6-way image classification set "food_dataset" from GitHub (Nickelth/-CNN-FoodRec); label vocabulary: donuts, egg tart, hamburger, ice cream, pizza, steak.

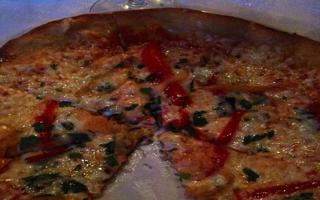
Label: pizza

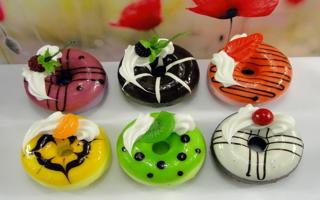
Label: donuts

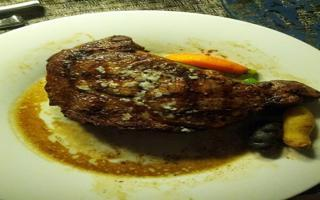
Label: steak

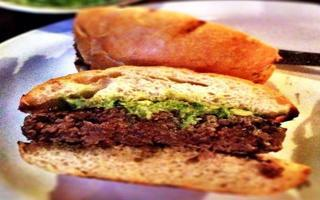
Label: hamburger

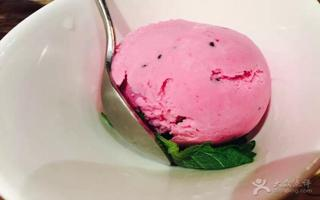
Label: ice cream

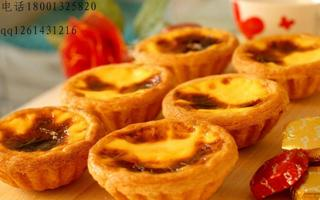
Label: egg tart
